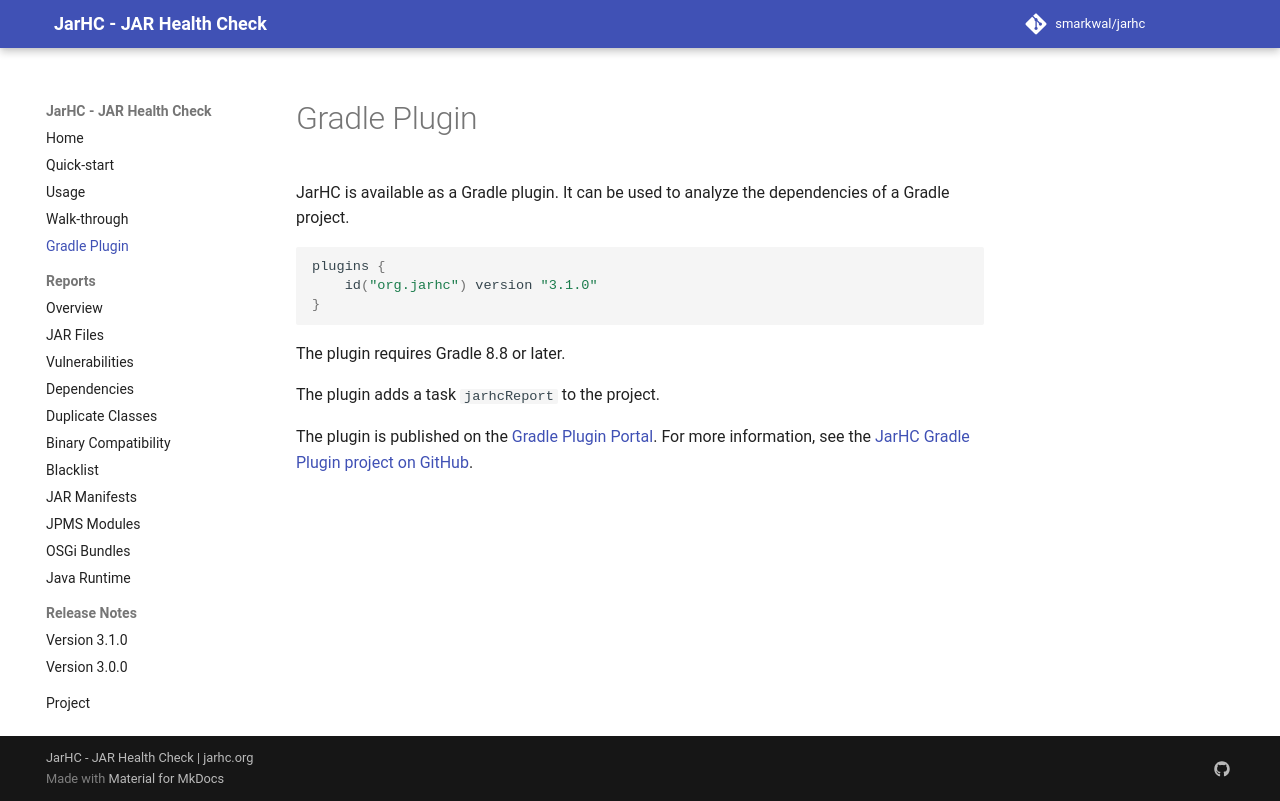

repository: smarkwal/jarhc · page: snapshot/gradle-plugin/index.html · generator: mkdocs

---
description: Run JarHC as part of your Gradle build using the official JarHC Gradle plugin.
last_reviewed: 2026-06-25
---

# Gradle Plugin

JarHC is available as a Gradle plugin. It can be used to analyze the dependencies of a Gradle project.

```kotlin
plugins {
    id("org.jarhc") version "1.2.0"
}
```

The plugin adds a task `jarhcReport` to the project.

The plugin is published on the [Gradle Plugin Portal](https://plugins.gradle.org/plugin/org.jarhc).
For more information, see the [JarHC Gradle Plugin project on GitHub](https://github.com/smarkwal/jarhc-gradle-plugin).
